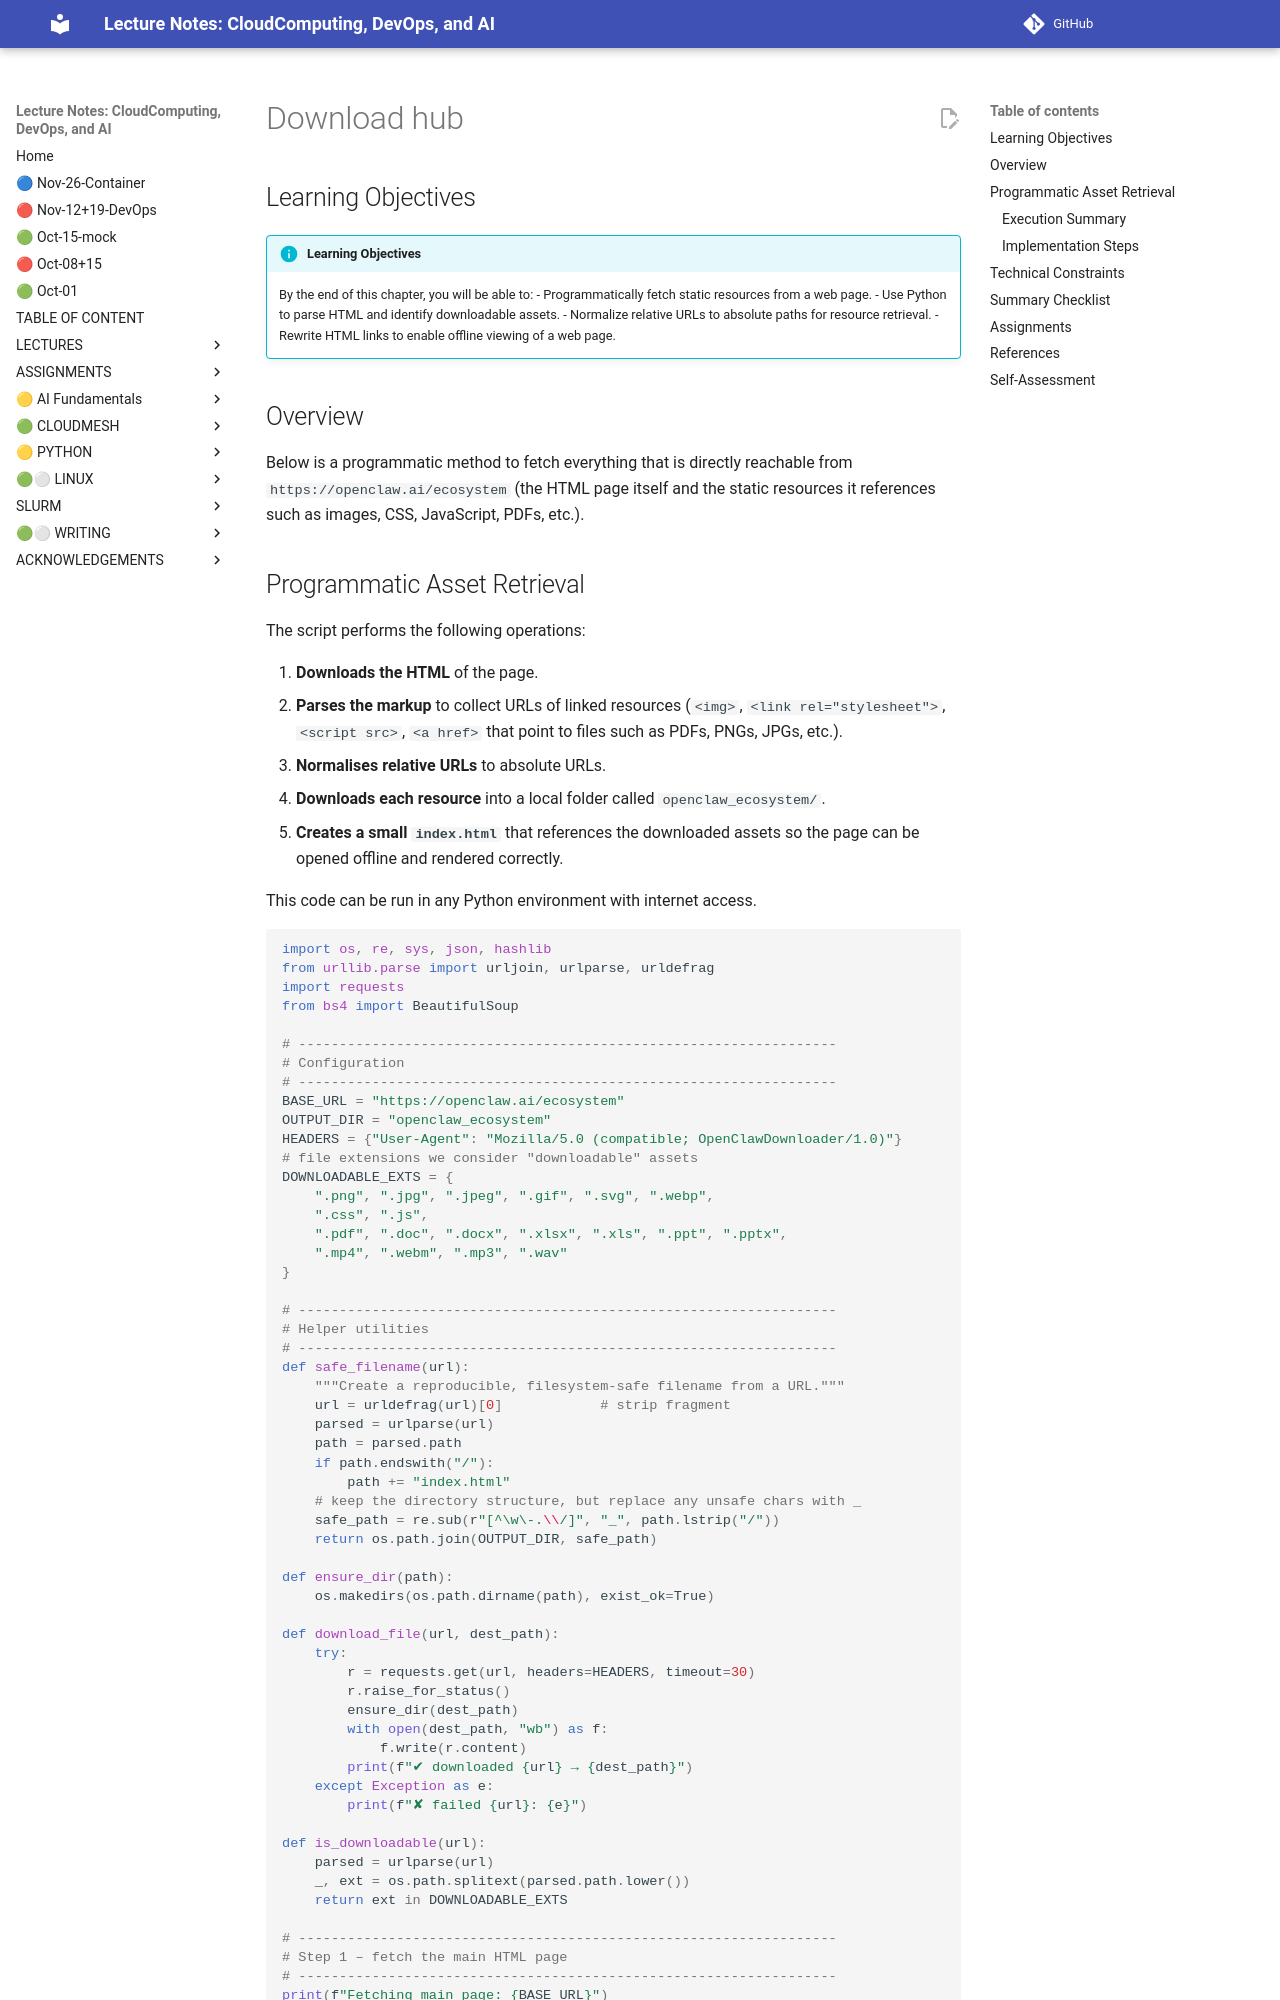

repository: cloudmesh-ai/cloudmesh-ai-lecture · page: section/ai/openclaw/download-hub/index.html · generator: mkdocs

## Learning Objectives

!!! info "Learning Objectives"

    By the end of this chapter, you will be able to:
    - Programmatically fetch static resources from a web page.
    - Use Python to parse HTML and identify downloadable assets.
    - Normalize relative URLs to absolute paths for resource retrieval.
    - Rewrite HTML links to enable offline viewing of a web page.

## Overview

Below is a programmatic method to fetch everything that is directly reachable from `https://openclaw.ai/ecosystem` (the HTML page itself and the static resources it references such as images, CSS, JavaScript, PDFs, etc.).
